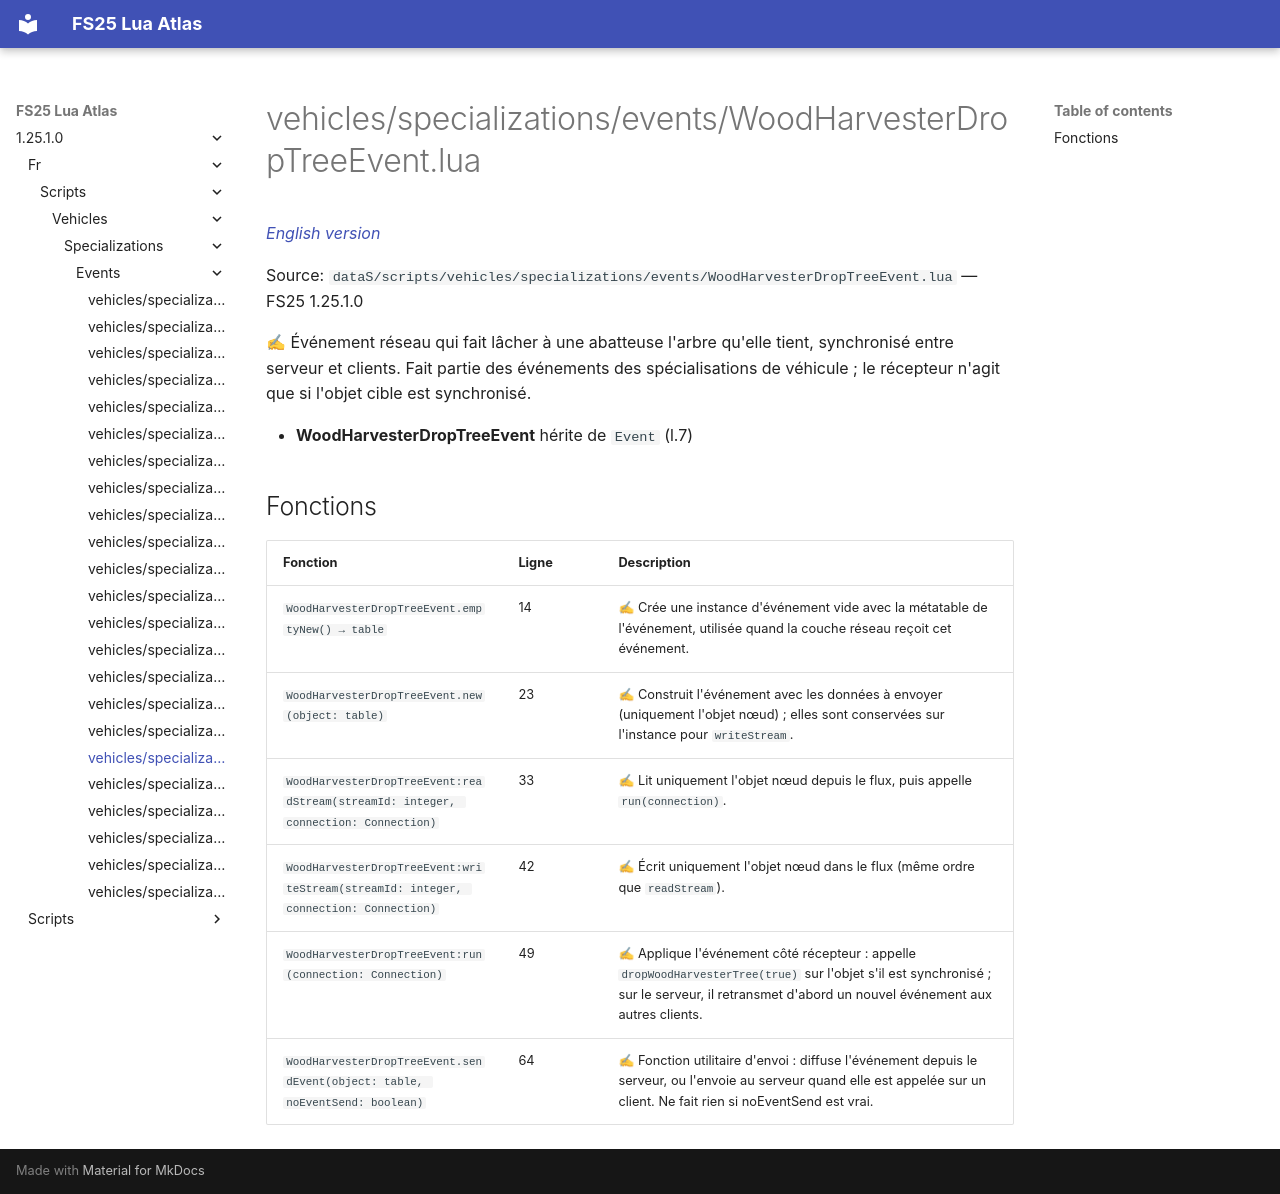

repository: Tim0219800/fs25-lua-atlas · page: 1.25.1.0/fr/scripts/vehicles/specializations/events/WoodHarvesterDropTreeEvent.html · generator: mkdocs

# vehicles/specializations/events/WoodHarvesterDropTreeEvent.lua

*[English version](../../../../../scripts/vehicles/specializations/events/WoodHarvesterDropTreeEvent.md)*

Source: `dataS/scripts/vehicles/specializations/events/WoodHarvesterDropTreeEvent.lua` — FS25 1.25.1.0

✍ Événement réseau qui fait lâcher à une abatteuse l'arbre qu'elle tient, synchronisé entre serveur et clients. Fait partie des événements des spécialisations de véhicule ; le récepteur n'agit que si l'objet cible est synchronisé.

- **WoodHarvesterDropTreeEvent** hérite de `Event` (l.7)

## Fonctions

| Fonction | Ligne | Description |
|---|---|---|
| `WoodHarvesterDropTreeEvent.emptyNew() → table` | 14 | ✍ Crée une instance d'événement vide avec la métatable de l'événement, utilisée quand la couche réseau reçoit cet événement. |
| `WoodHarvesterDropTreeEvent.new(object: table)` | 23 | ✍ Construit l'événement avec les données à envoyer (uniquement l'objet nœud) ; elles sont conservées sur l'instance pour `writeStream`. |
| `WoodHarvesterDropTreeEvent:readStream(streamId: integer, connection: Connection)` | 33 | ✍ Lit uniquement l'objet nœud depuis le flux, puis appelle `run(connection)`. |
| `WoodHarvesterDropTreeEvent:writeStream(streamId: integer, connection: Connection)` | 42 | ✍ Écrit uniquement l'objet nœud dans le flux (même ordre que `readStream`). |
| `WoodHarvesterDropTreeEvent:run(connection: Connection)` | 49 | ✍ Applique l'événement côté récepteur : appelle `dropWoodHarvesterTree(true)` sur l'objet s'il est synchronisé ; sur le serveur, il retransmet d'abord un nouvel événement aux autres clients. |
| `WoodHarvesterDropTreeEvent.sendEvent(object: table, noEventSend: boolean)` | 64 | ✍ Fonction utilitaire d'envoi : diffuse l'événement depuis le serveur, ou l'envoie au serveur quand elle est appelée sur un client. Ne fait rien si noEventSend est vrai. |
